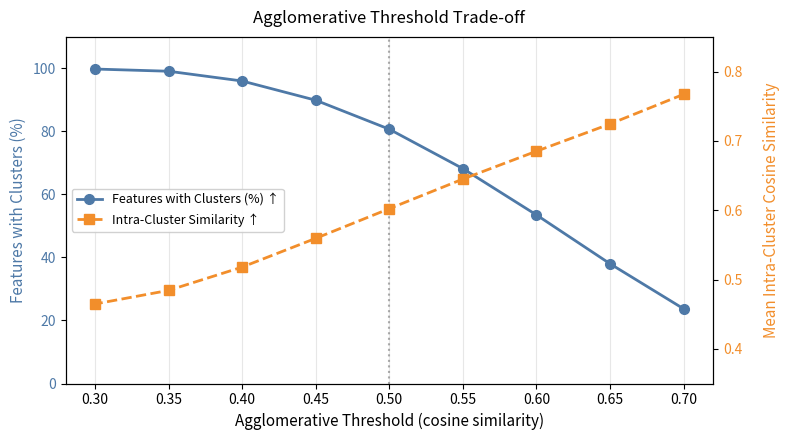

Python code for this plot:
#!/usr/bin/env python3
"""Plot the features-with-clusters vs intra-cluster similarity trade-off."""

import matplotlib.pyplot as plt
import matplotlib.ticker as mticker

thresholds_sim = [0.70, 0.65, 0.60, 0.55, 0.50, 0.45, 0.40, 0.35, 0.30]
coverage_pct  = [23.7, 38.0, 53.5, 68.2, 80.7, 89.9, 96.0, 99.1, 99.8]
intra_sim     = [0.7672, 0.7244, 0.6851, 0.6449, 0.6022, 0.5594, 0.5179, 0.4843, 0.4647]

fig, ax1 = plt.subplots(figsize=(8, 4.5))

c1 = "#4e79a7"
c2 = "#f28e2b"

# Features with clusters (left axis)
ln1 = ax1.plot(thresholds_sim, coverage_pct, "o-", color=c1, linewidth=2, markersize=7,
               label="Features with Clusters (%) \u2191", zorder=3)
ax1.set_xlabel("Agglomerative Threshold (cosine similarity)", fontsize=11)
ax1.set_ylabel("Features with Clusters (%)", color=c1, fontsize=11)
ax1.tick_params(axis="y", labelcolor=c1)
ax1.set_ylim(0, 110)

# Intra-cluster similarity (right axis)
ax2 = ax1.twinx()
ln2 = ax2.plot(thresholds_sim, intra_sim, "s--", color=c2, linewidth=2, markersize=7,
               label="Intra-Cluster Similarity \u2191", zorder=3)
ax2.set_ylabel("Mean Intra-Cluster Cosine Similarity", color=c2, fontsize=11, labelpad=15)
ax2.tick_params(axis="y", labelcolor=c2)
ax2.set_ylim(0.35, 0.85)

# Current threshold marker
ax1.axvline(x=0.50, color="#888888", linestyle=":", linewidth=1.5, alpha=0.7)  # 0.50 similarity = 0.50 distance

# Combined legend
lns = ln1 + ln2
labs = [str(l.get_label()) for l in lns]
ax1.legend(lns, labs, loc="center left", fontsize=9, framealpha=0.9)

ax1.xaxis.set_major_locator(mticker.MultipleLocator(0.05))
ax1.grid(axis="x", alpha=0.3)
ax1.set_title("Agglomerative Threshold Trade-off", fontsize=12, pad=10)

fig.tight_layout()
fig.savefig("threshold_tradeoff.png", dpi=180, bbox_inches="tight")
print("Saved threshold_tradeoff.png")
